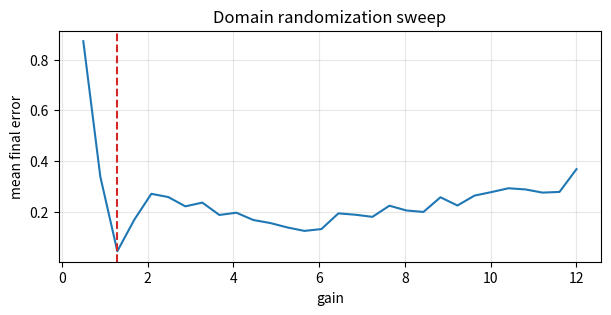

Write the Python code that produced this figure.
import math
import random
import sys
from pathlib import Path

import numpy as np

ROOT = Path.cwd()
if not (ROOT / "src").exists() and (ROOT.parent / "src").exists():
    ROOT = ROOT.parent
if str(ROOT / "src") not in sys.path:
    sys.path.insert(0, str(ROOT / "src"))

try:
    import matplotlib.pyplot as plt
    HAS_PLOT = True
except ModuleNotFoundError:
    plt = None
    HAS_PLOT = False

np.set_printoptions(precision=3, suppress=True)

def plot_unavailable():
    if not HAS_PLOT:
        print("Install matplotlib to see plots: pip install -r requirements.txt")

rng = np.random.default_rng(22)

def run_episode(gain, randomized=True):
    mass = rng.uniform(0.6, 1.8) if randomized else 1.0
    actuator = rng.uniform(0.75, 1.25) if randomized else 1.0
    friction = rng.uniform(0.02, 0.2) if randomized else 0.08
    x, v = -1.0, 0.0
    target = 1.0
    total_error = 0.0
    for _ in range(150):
        observed_x = x + rng.normal(0, 0.02 if randomized else 0.0)
        force = actuator * np.clip(gain * (target - observed_x) - 1.5*v, -4, 4)
        a = force / mass - friction * v
        v += a * 0.02
        x += v * 0.02
        total_error += abs(target - x)
    return total_error / 150, abs(target - x)

gains = np.linspace(0.5, 12.0, 30)
scores = []
for gain in gains:
    errors = [run_episode(gain, randomized=True)[1] for _ in range(60)]
    scores.append(np.mean(errors))
best_gain = float(gains[int(np.argmin(scores))])
print("best randomized gain:", best_gain)

nominal_errors = [run_episode(best_gain, randomized=False)[1] for _ in range(20)]
randomized_errors = [run_episode(best_gain, randomized=True)[1] for _ in range(100)]
print("nominal final error mean:", np.mean(nominal_errors))
print("randomized final error mean:", np.mean(randomized_errors))
print("randomized 90th percentile:", np.percentile(randomized_errors, 90))

if HAS_PLOT:
    plt.figure(figsize=(7, 3))
    plt.plot(gains, scores)
    plt.axvline(best_gain, color="tab:red", linestyle="--")
    plt.xlabel("gain")
    plt.ylabel("mean final error")
    plt.grid(True, alpha=0.3)
    plt.title("Domain randomization sweep")
    plt.show()
else:
    plot_unavailable()
